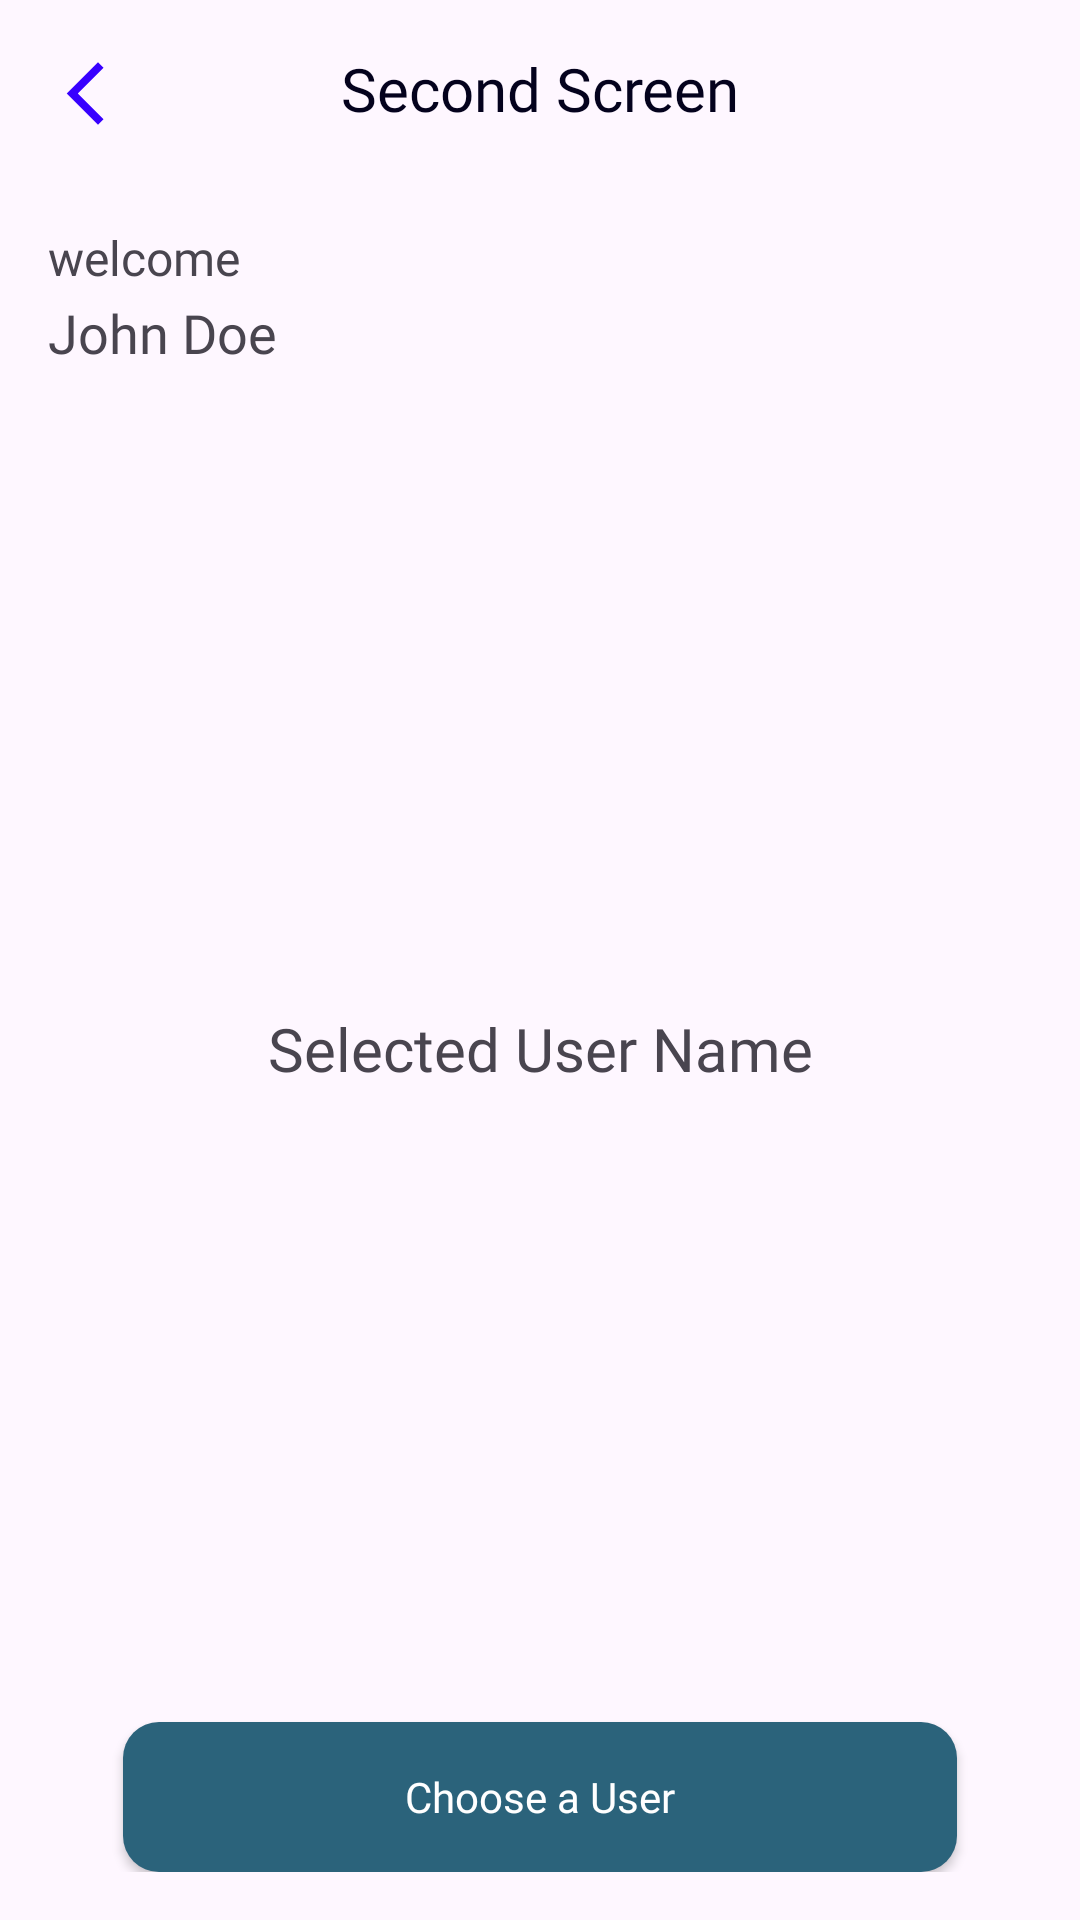

The Android layout XML behind this screen, and the referenced resources:
<!-- AndroidManifest.xml: application theme Theme.MobileTestSuitmedia -->
<!-- res/layout/activity_second_screen.xml -->
<?xml version="1.0" encoding="utf-8"?>
<androidx.constraintlayout.widget.ConstraintLayout xmlns:android="http://schemas.android.com/apk/res/android"
    xmlns:app="http://schemas.android.com/apk/res-auto"
    xmlns:tools="http://schemas.android.com/tools"
    android:id="@+id/secon_screen"
    android:layout_width="match_parent"
    android:layout_height="match_parent"
    android:padding="16dp"
    tools:context=".ui.activity.SecondScreen">

    <ImageView
        android:id="@+id/iv_back"
        android:layout_width="25dp"
        android:layout_height="30dp"
        android:contentDescription="@string/back"
        android:src="@drawable/ic_back"
        app:layout_constraintStart_toStartOf="parent"
        app:layout_constraintTop_toTopOf="parent" />

    <TextView
        android:id="@+id/tv_second_screen"
        android:layout_width="match_parent"
        android:layout_height="wrap_content"
        android:text="@string/second_screen"
        android:textAlignment="center"
        android:textSize="20sp"
        android:textColor="#04021D"
        android:fontFamily="@font/poppins_semibold"
        app:layout_constraintTop_toTopOf="parent" />

    <TextView
        android:id="@+id/welcome"
        android:layout_width="match_parent"
        android:layout_height="wrap_content"
        android:layout_marginTop="32dp"
        android:fontFamily="@font/poppins_semibold"
        android:text="@string/welcome"
        android:textSize="16sp"
        app:layout_constraintEnd_toEndOf="parent"
        app:layout_constraintStart_toStartOf="parent"
        app:layout_constraintTop_toBottomOf="@+id/tv_second_screen"/>

    <TextView
        android:id="@+id/tv_name"
        android:layout_width="match_parent"
        android:layout_height="wrap_content"
        android:layout_marginTop="2dp"
        android:fontFamily="@font/poppins_bold"
        android:text="@string/tv_name"
        android:textSize="18sp"
        app:layout_constraintEnd_toEndOf="parent"
        app:layout_constraintStart_toStartOf="parent"
        app:layout_constraintTop_toBottomOf="@+id/welcome"/>

    <TextView
        android:id="@+id/tv_selected_name"
        android:layout_width="match_parent"
        android:layout_height="wrap_content"
        android:layout_marginTop="2dp"
        android:fontFamily="@font/poppins_bold"
        android:text="@string/selected_user"
        android:textAlignment="center"
        android:textSize="20sp"
        app:layout_constraintBottom_toTopOf="@+id/btn_choose"
        app:layout_constraintEnd_toEndOf="parent"
        app:layout_constraintStart_toStartOf="parent"
        app:layout_constraintTop_toBottomOf="@+id/tv_name" />

    <androidx.appcompat.widget.AppCompatButton
        android:id="@+id/btn_choose"
        android:layout_width="match_parent"
        android:layout_height="50dp"
        android:layout_alignParentBottom="true"
        android:layout_marginHorizontal="25dp"
        android:background="@drawable/bg_text"
        android:backgroundTint="#2B637B"
        android:fontFamily="@font/poppins_medium"
        android:paddingHorizontal="25dp"
        android:paddingVertical="10dp"
        android:text="@string/choose_a_user"
        android:textAllCaps="false"
        android:textColor="#FFF"
        app:layout_constraintBottom_toBottomOf="parent"
        app:layout_constraintEnd_toEndOf="parent"
        app:layout_constraintStart_toStartOf="parent" />
</androidx.constraintlayout.widget.ConstraintLayout>
<!-- resources referenced by this layout -->
<resources>
  <!-- drawable bg_text (drawable) -->
  <?xml version="1.0" encoding="utf-8"?>
  <shape xmlns:android="http://schemas.android.com/apk/res/android" android:shape="rectangle">
      <solid android:color="#E2E3E4" />
      <corners android:radius="12dp" />
  </shape>
  <!-- drawable ic_back (drawable) -->
  <vector xmlns:android="http://schemas.android.com/apk/res/android" android:height="24dp" android:tint="#3700FF" android:viewportHeight="24" android:viewportWidth="24" android:width="24dp">
        
      <path android:fillColor="@android:color/white" android:pathData="M17.77,3.77l-1.77,-1.77l-10,10l10,10l1.77,-1.77l-8.23,-8.23z"/>
      
  </vector>
  <string name="back">back</string>
  <string name="choose_a_user">Choose a User</string>
  <string name="second_screen">Second Screen</string>
  <string name="selected_user">Selected User Name</string>
  <string name="tv_name">John Doe</string>
  <string name="welcome">welcome</string>
  <style name="Theme.MobileTestSuitmedia" parent="Theme.Material3.Light.NoActionBar" />
</resources>
